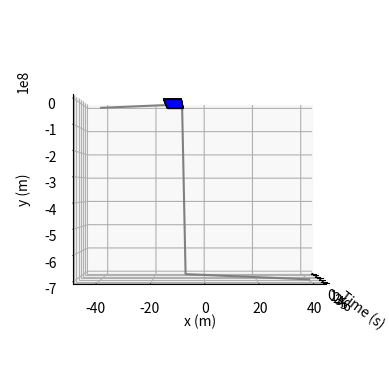

The matplotlib source for this figure:
# -*- coding: utf-8 -*-
"""
Created on Thu Jun  2 18:42:55 2022

[redacted]
"""

import numpy as np
from mpl_toolkits.mplot3d.art3d import Poly3DCollection
import matplotlib.pyplot as plt


####  Variables  ####
# Les longeur sont en metre, les temps en secondes et les vitesses en metre par seconde

largeur = 2
longeur = 4.5
marge = 0

accelerationMax = 2.8
freinageMax = -3
vitesseMax = 14


yRoute1 = 0
xRoute2 = -12

d1 = -36
f1 = 12
vitesseInitial1 = 20
voiture1x = []
voiture1Vx = []
voiture1Ax = []


d2 = -24
f2 = 24
vitesseInitial2 = 20
voiture2y = []
voiture2Vy = []
voiture2Ay = []
######################


#### Calcul Optimal ####
def vitesse(t, vitesseInitial, acc):
    if (acc*t + vitesseInitial) > vitesseMax:
        return vitesseMax
    elif (acc*t + vitesseInitial) < 0:
        return 0
    else:
        return (acc*t + vitesseInitial)
    

def position(t, d, vitesseInitial, acc):
    if acc*t + vitesseInitial > vitesseMax:
        tMax = (vitesseMax - vitesseInitial) / acc
        return (1/2)* acc * tMax**2 + vitesseInitial*tMax + d + vitesseMax*(t - tMax)
    elif acc*t + vitesseInitial < 0:
        tZero = -vitesseInitial / acc 
        return (1/2)* acc * tZero**2 + vitesseInitial*tZero + d + vitesseMax*(t - tZero)
    else:
        return (1/2)* acc * t**2 + vitesseInitial*t + d


fig = plt.figure()
ax = plt.axes(projection='3d')

pas = 0.1
timeline = []
tInit=0
while position(tInit, d1, vitesseInitial1, accelerationMax) < f1 and position(tInit, d2, vitesseInitial2, accelerationMax) < f2:
    timeline.append(tInit)
    voiture1x.append(position(tInit, d1, vitesseInitial1, accelerationMax))
    voiture2y.append(position(tInit, d2, vitesseInitial2, accelerationMax))
    tInit = tInit+pas
    
margeTemps = 1.5 * tInit
while tInit <= margeTemps:
    timeline.append(tInit)
    voiture1x.append(position(tInit, d1, vitesseInitial1, accelerationMax))
    voiture2y.append(position(tInit, d2, vitesseInitial2, accelerationMax))
    tInit = tInit+pas
    
#######################


#### Pave collision ####
def cuboid_data2(o, size=(1,1,1)):
    X = [[[0, 1, 0], [0, 0, 0], [1, 0, 0], [1, 1, 0]],
         [[0, 0, 0], [0, 0, 1], [1, 0, 1], [1, 0, 0]],
         [[1, 0, 1], [1, 0, 0], [1, 1, 0], [1, 1, 1]],
         [[0, 0, 1], [0, 0, 0], [0, 1, 0], [0, 1, 1]],
         [[0, 1, 0], [0, 1, 1], [1, 1, 1], [1, 1, 0]],
         [[0, 1, 1], [0, 0, 1], [1, 0, 1], [1, 1, 1]]]
    X = np.array(X).astype(float)
    for i in range(3):
        X[:,:,i] *= size[i]
    X += np.array(o)
    return X

def plotCubeAt2(positions,sizes=None,colors=None, **kwargs):
    if not isinstance(colors,(list,np.ndarray)): colors=["C0"]*len(positions)
    if not isinstance(sizes,(list,np.ndarray)): sizes=[(1,1,1)]*len(positions)
    g = []
    for p,s,c in zip(positions,sizes,colors):
        g.append( cuboid_data2(p, size=s) )
    return Poly3DCollection(np.concatenate(g),  
                            facecolors=np.repeat(colors,6), **kwargs)

positions = [(0, xRoute2 - (largeur + longeur)/2, yRoute1 - (largeur + longeur)/2)]
sizes = [(tInit,largeur + longeur, largeur + longeur)]
colors = ["blue"]

pc = plotCubeAt2(positions,sizes,colors=colors, edgecolor="k")
#############################


#### Ajustement Optimal ####

def chevauchementIntervalle(debut1, fin1, debut2, fin2):
    return (debut1 < debut2 < fin1) or (debut1 < fin2 < fin1) or (debut2 < debut1 < fin2) or (debut2 < fin1 < fin2)

def collision(x,y):
    return chevauchementIntervalle(yRoute1 - largeur/2, yRoute1 + largeur/2, y - longeur/2, y + longeur/2) and chevauchementIntervalle(xRoute2 - largeur/2, xRoute2 + largeur/2, x - longeur/2, x + longeur/2)

def propageContrainte(indexFin, numVoiture):
    print("Correction trajectoire")
    if numVoiture == 1:
        acc = (2 * (voiture1x[indexFin] - d1 - vitesseInitial1*timeline[indexFin])) / timeline[indexFin]**2
        if acc > accelerationMax:
            acc = accelerationMax
        if acc < freinageMax:
            acc = freinageMax
        for i in range(indexFin):
            voiture1x[i] = position(timeline[i], d1, vitesseInitial1, acc)
        
        for i in range(indexFin, len(timeline)):
            voiture1x[i] = position(timeline[i] - timeline[indexFin], voiture1x[indexFin], (voiture1x[indexFin] - voiture1x[indexFin - 1]) / pas, accelerationMax)
        
    else:
        acc = (2 * (voiture2y[indexFin] - d1 - vitesseInitial2*timeline[indexFin])) / timeline[indexFin]**2
        print(acc)
        if acc > accelerationMax:
            acc = accelerationMax
        if acc < freinageMax:
            acc = freinageMax
        print(acc)
        for i in range(indexFin):
            voiture2y[i] = position(timeline[i], d2, vitesseInitial2, acc)
        
        for i in range(indexFin, len(timeline)):
            voiture2y[i] = position(timeline[i] - timeline[indexFin], voiture2y[indexFin], (voiture2y[indexFin] - voiture2y[indexFin - 1]) / pas, accelerationMax)
        

for i in range(len(timeline)):
    x = voiture1x[i]
    y = voiture2y[i]
    if collision(x, y) and not(collision(voiture1x[i + 1], voiture2y[i + 1])):
        positionMurGauche = xRoute2 - largeur/2 - longeur/2
        distanceGauche = x - positionMurGauche
        
        positionMurBas = yRoute1 - largeur/2 - longeur/2
        distanceBas = y - positionMurBas
        
        if distanceGauche <= distanceBas:
            voiture1x[i] = positionMurGauche - marge
            propageContrainte(i, 1)
        else:
            voiture2y[i] = positionMurBas - marge
            propageContrainte(i, 2)
        
        
        


############################


#### Affichage ####
ax.add_collection3d(pc) 

ax.plot3D(timeline, voiture1x, voiture2y, 'gray')
ax.set_xlabel('Time (s)')
ax.set_ylabel('x (m)')
ax.set_zlabel('y (m)')

afficheTout = False

voiture1 = (90,0)
voiture2 = (0,-90)
sansTemps = (0,0)
classique = (45,45)
angle1 = (10,10)
angle2 = (20,20)


if afficheTout:
    for i in range(180):
        for j in range(180):
            ax.view_init(i,j) 
            
else:
    choixAngle = sansTemps
    ax.view_init(choixAngle[0],choixAngle[1])
    

###################

#### Temps de passage ####

for i in range(len(timeline)):
    if voiture1x[i] >= f1 and voiture2y[i] >= f2:
        print("Le temps de passage est : " + str(timeline[i]))
        break
        


##########################

plt.show()
